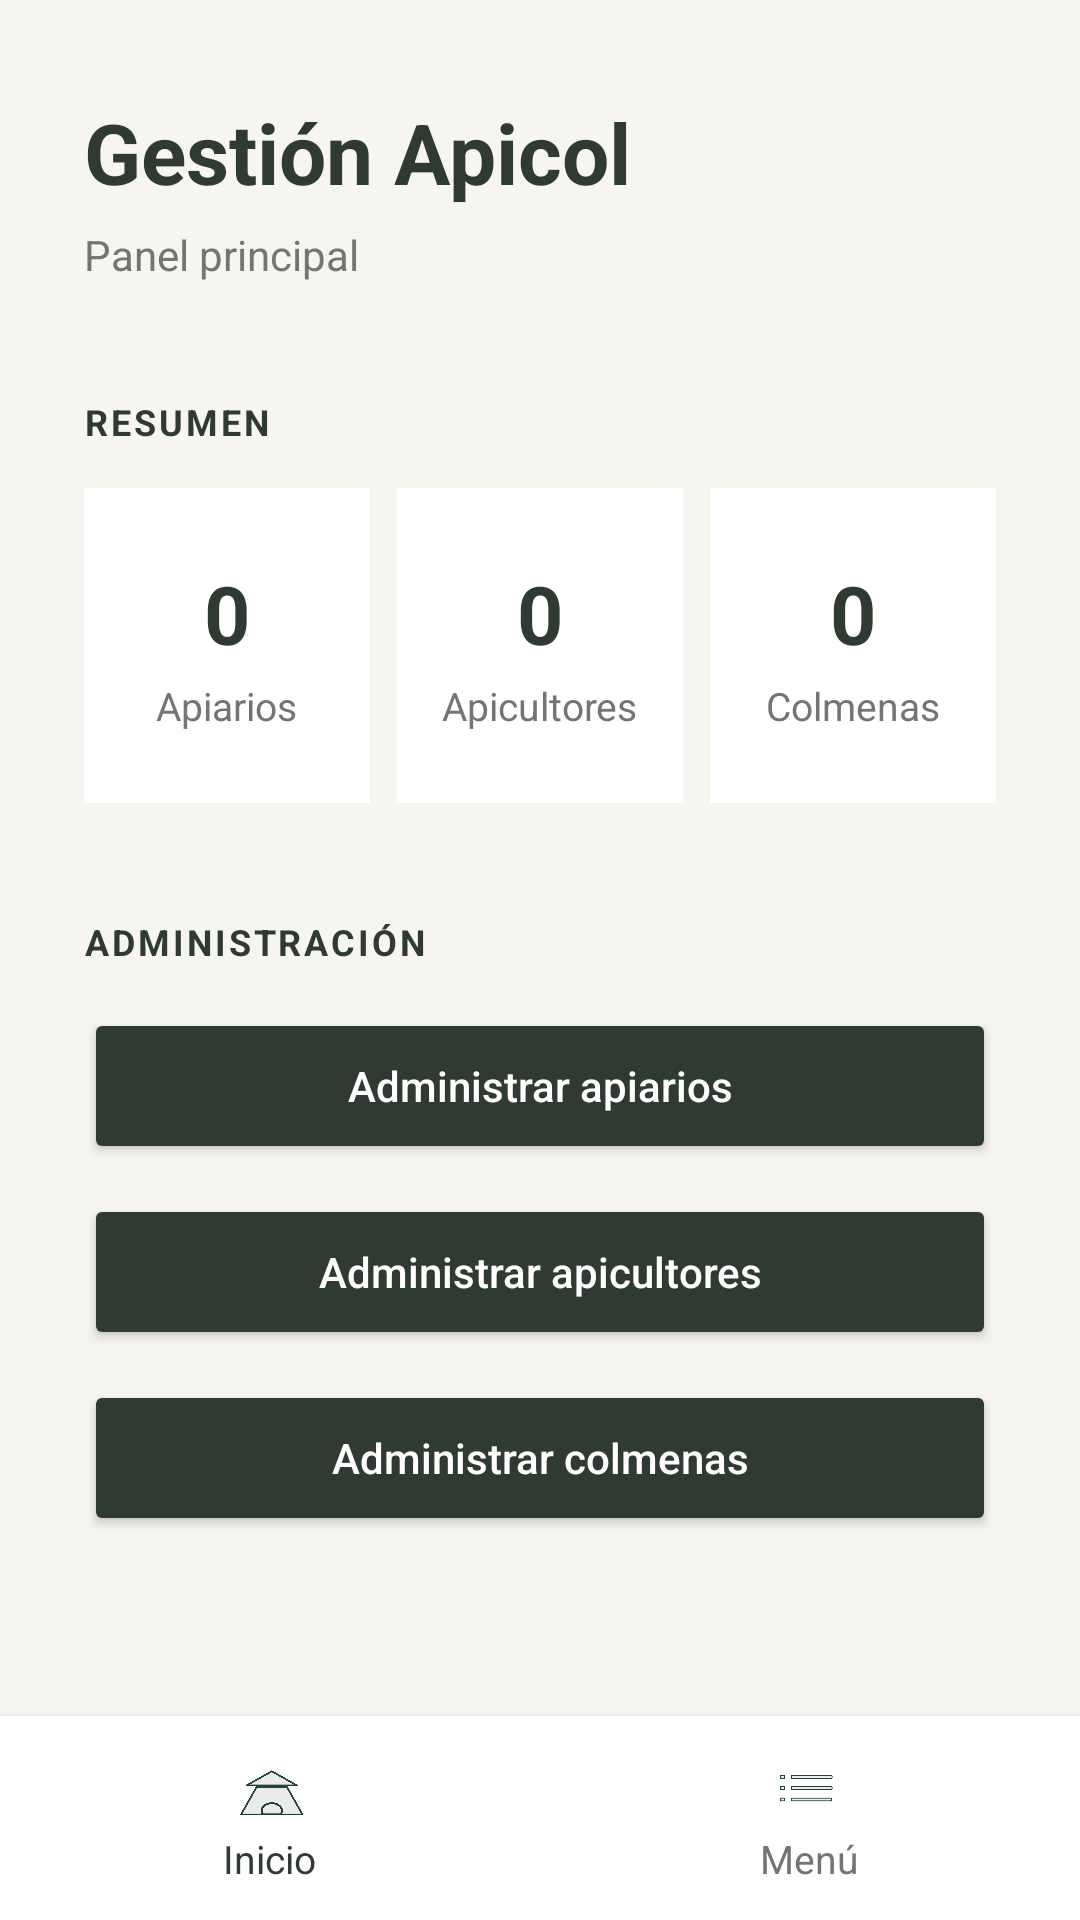

Layout XML and referenced resources for this Android screen:
<!-- AndroidManifest.xml: application theme Theme.ApiculturayColmena -->
<!-- res/layout/activity_main.xml -->
<?xml version="1.0" encoding="utf-8"?>
<LinearLayout xmlns:android="http://schemas.android.com/apk/res/android"
    android:layout_width="match_parent"
    android:layout_height="match_parent"
    android:orientation="vertical"
    android:background="#F7F5F0">

    <ScrollView
        android:layout_width="match_parent"
        android:layout_height="0dp"
        android:layout_weight="1"
        android:fillViewport="true">

        <LinearLayout
            android:layout_width="match_parent"
            android:layout_height="wrap_content"
            android:orientation="vertical"
            android:paddingStart="28dp"
            android:paddingEnd="28dp"
            android:paddingTop="32dp"
            android:paddingBottom="30dp">

            <TextView
                android:layout_width="wrap_content"
                android:layout_height="wrap_content"
                android:text="Gestión Apicol"
                android:textColor="#2F3A32"
                android:textSize="28sp"
                android:textStyle="bold" />

            <TextView
                android:layout_width="wrap_content"
                android:layout_height="wrap_content"
                android:layout_marginTop="6dp"
                android:text="Panel principal"
                android:textColor="#747474"
                android:textSize="14sp" />

            <TextView
                android:layout_width="wrap_content"
                android:layout_height="wrap_content"
                android:layout_marginTop="38dp"
                android:text="RESUMEN"
                android:textColor="#2F3A32"
                android:textSize="12sp"
                android:textStyle="bold"
                android:letterSpacing="0.08" />

            <LinearLayout
                android:layout_width="match_parent"
                android:layout_height="wrap_content"
                android:layout_marginTop="14dp"
                android:orientation="horizontal">

                <LinearLayout
                    android:layout_width="0dp"
                    android:layout_height="105dp"
                    android:layout_weight="1"
                    android:layout_marginEnd="6dp"
                    android:orientation="vertical"
                    android:gravity="center"
                    android:background="#FFFFFF"
                    android:padding="12dp">

                    <TextView
                        android:id="@+id/txtCantidadApiarios"
                        android:layout_width="wrap_content"
                        android:layout_height="wrap_content"
                        android:text="0"
                        android:textColor="#2F3A32"
                        android:textSize="27sp"
                        android:textStyle="bold" />

                    <TextView
                        android:layout_width="wrap_content"
                        android:layout_height="wrap_content"
                        android:layout_marginTop="4dp"
                        android:text="Apiarios"
                        android:textColor="#747474"
                        android:textSize="13sp" />

                </LinearLayout>

                <LinearLayout
                    android:layout_width="0dp"
                    android:layout_height="105dp"
                    android:layout_weight="1"
                    android:layout_marginStart="3dp"
                    android:layout_marginEnd="3dp"
                    android:orientation="vertical"
                    android:gravity="center"
                    android:background="#FFFFFF"
                    android:padding="12dp">

                    <TextView
                        android:id="@+id/txtCantidadApicultores"
                        android:layout_width="wrap_content"
                        android:layout_height="wrap_content"
                        android:text="0"
                        android:textColor="#2F3A32"
                        android:textSize="27sp"
                        android:textStyle="bold" />

                    <TextView
                        android:layout_width="wrap_content"
                        android:layout_height="wrap_content"
                        android:layout_marginTop="4dp"
                        android:text="Apicultores"
                        android:textColor="#747474"
                        android:textSize="13sp" />

                </LinearLayout>

                <LinearLayout
                    android:layout_width="0dp"
                    android:layout_height="105dp"
                    android:layout_weight="1"
                    android:layout_marginStart="6dp"
                    android:orientation="vertical"
                    android:gravity="center"
                    android:background="#FFFFFF"
                    android:padding="12dp">

                    <TextView
                        android:id="@+id/txtCantidadColmenas"
                        android:layout_width="wrap_content"
                        android:layout_height="wrap_content"
                        android:text="0"
                        android:textColor="#2F3A32"
                        android:textSize="27sp"
                        android:textStyle="bold" />

                    <TextView
                        android:layout_width="wrap_content"
                        android:layout_height="wrap_content"
                        android:layout_marginTop="4dp"
                        android:text="Colmenas"
                        android:textColor="#747474"
                        android:textSize="13sp" />

                </LinearLayout>

            </LinearLayout>

            <TextView
                android:layout_width="wrap_content"
                android:layout_height="wrap_content"
                android:layout_marginTop="38dp"
                android:text="ADMINISTRACIÓN"
                android:textColor="#2F3A32"
                android:textSize="12sp"
                android:textStyle="bold"
                android:letterSpacing="0.08" />

            <Button
                android:id="@+id/btnApiarios"
                android:layout_width="match_parent"
                android:layout_height="52dp"
                android:layout_marginTop="14dp"
                android:text="Administrar apiarios"
                android:textAllCaps="false"
                android:textColor="#FFFFFF"
                android:textSize="14sp"
                android:backgroundTint="#2F3A32" />

            <Button
                android:id="@+id/btnApicultores"
                android:layout_width="match_parent"
                android:layout_height="52dp"
                android:layout_marginTop="10dp"
                android:text="Administrar apicultores"
                android:textAllCaps="false"
                android:textColor="#FFFFFF"
                android:textSize="14sp"
                android:backgroundTint="#2F3A32" />

            <Button
                android:id="@+id/btnColmenas"
                android:layout_width="match_parent"
                android:layout_height="52dp"
                android:layout_marginTop="10dp"
                android:text="Administrar colmenas"
                android:textAllCaps="false"
                android:textColor="#FFFFFF"
                android:textSize="14sp"
                android:backgroundTint="#2F3A32" />

        </LinearLayout>

    </ScrollView>

    <include
        layout="@layout/bottom_nav" />

</LinearLayout>
<!-- res/layout/bottom_nav.xml (included above) -->
<?xml version="1.0" encoding="utf-8"?>
<LinearLayout xmlns:android="http://schemas.android.com/apk/res/android"
    android:layout_width="match_parent"
    android:layout_height="68dp"
    android:orientation="horizontal"
    android:gravity="center"
    android:background="#FFFFFF"
    android:elevation="4dp">

    <LinearLayout
        android:id="@+id/navInicio"
        android:layout_width="0dp"
        android:layout_height="match_parent"
        android:layout_weight="1"
        android:gravity="center"
        android:orientation="vertical"
        android:clickable="true"
        android:focusable="true">

        <ImageView
            android:layout_width="24dp"
            android:layout_height="24dp"
            android:src="@drawable/inicio2"
            android:contentDescription="Inicio"
            android:scaleType="centerInside" />

        <TextView
            android:layout_width="wrap_content"
            android:layout_height="wrap_content"
            android:layout_marginTop="3dp"
            android:text="Inicio"
            android:textColor="#2F3A32"
            android:textSize="13sp" />

    </LinearLayout>

    <LinearLayout
        android:id="@+id/navMenu"
        android:layout_width="0dp"
        android:layout_height="match_parent"
        android:layout_weight="1"
        android:gravity="center"
        android:orientation="vertical"
        android:clickable="true"
        android:focusable="true">

        <ImageView
            android:layout_width="24dp"
            android:layout_height="24dp"
            android:src="@drawable/menu"
            android:contentDescription="Menú"
            android:scaleType="centerInside" />

        <TextView
            android:layout_width="wrap_content"
            android:layout_height="wrap_content"
            android:layout_marginTop="3dp"
            android:text="Menú"
            android:textColor="#747474"
            android:textSize="13sp" />

    </LinearLayout>

</LinearLayout>
<!-- resources referenced by this layout -->
<resources>
  <!-- drawable inicio2: png bitmap (drawable, 19680 bytes) -->
  <!-- drawable menu: png bitmap (drawable, 6482 bytes) -->
  <style name="Theme.ApiculturayColmena" parent="Base.Theme.ApiculturayColmena" />
  <style name="Base.Theme.ApiculturayColmena" parent="Theme.Material3.DayNight.NoActionBar">
          
          
      </style>
</resources>
